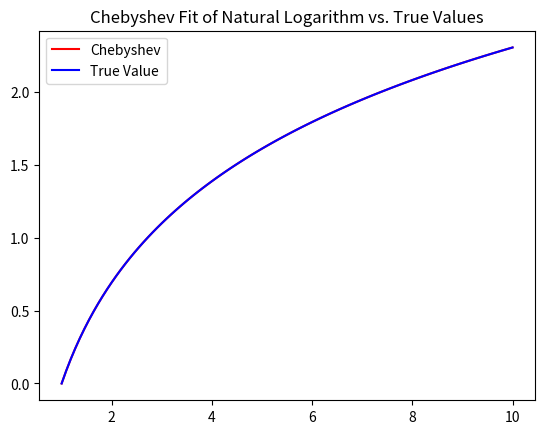

This figure's Python source:
import numpy as np
import matplotlib.pyplot as plt


x = np.linspace(0.5, 1, 1000)
y = np.log2(x)
tol = 1e-6


#For 0.5 < x < 1, create a truncated Chebyshev polynomial whose error is less than our tolerance

for i in range(150):

    coeffs = np.polynomial.chebyshev.chebfit(x, y, i)
    poly = np.polynomial.chebyshev.chebval(x, coeffs)

    err = [abs(i - j) for i, j in zip(poly, y)]

    mean_err = np.mean(err)

    if mean_err < 1e-6:

        break

    else:

        continue


print("The Chebyshev fit of order {} is accurate within an error 10^-6".format(len(coeffs)-1))


#Now we want to create a function that computes the natural logarithm of any real number.
#There are detailed explanations for this function in the PDF for this question

def mylog2(x):

    mant, exp = np.frexp(x)
    mant_e, exp_e = np.frexp(np.exp(1))
    
    log1 = np.polynomial.chebyshev.chebval(mant, coeffs)
    log2 = exp

    log1_e = np.polynomial.chebyshev.chebval(mant_e, coeffs)
    log2_e = exp_e

    return (log1 + log2)/(log1_e + log2_e)


test_x = np.linspace(1, 10, 100)
test_y = mylog2(test_x)
true_y = np.log(test_x)

plt.plot(test_x, test_y, c="r", label = "Chebyshev")
plt.plot(test_x, true_y, c="b", label = "True Value")

plt.title("Chebyshev Fit of Natural Logarithm vs. True Values")
plt.legend()
plt.show()






